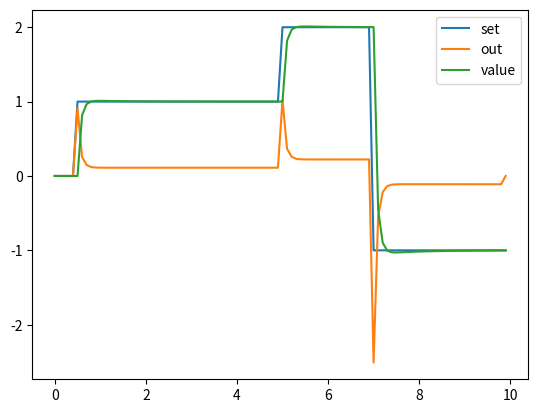

This chart was generated by the following Python code:
#!/usr/bin/env python3
# -*- coding: utf-8 -*-
"""
Created on Tue Dec 13 18:09:33 2022

@author: philip

algorithm from https://en.wikipedia.org/wiki/PID_controller#Pseudocode

"""

import numpy as np
import matplotlib.pyplot as plt

plt.clf()

# def PID_controller(value, setpoint, Kp, Ki, Kd):
#     error = setpoint - value
#     output = ( output[k-1] + a0 * error[k] + a1 * error[k-1] + a2 * error[k-2] ) 
#     return output


# parameters
#Kp, Ki, Kd = 0.5, 0.0, 0.0 # P
#Kp, Ki, Kd = 0.45, 0.54, 0.0 # PI
Kp, Ki, Kd = 0.8, 1.0, 0.001 # PID

#Kp = 0.5
#Ki = 0.5
#Kd = 0.0

efficiancy_factor = 0.9 # arbitrary value to simulate response lag

t_start = 0
t_end = 10
dt = 0.1

t = np.arange(t_start, t_end, dt)
#setpoint = np.sin(t)
setpoint = np.zeros_like(t)
setpoint[5:50] = 1
setpoint[50:70] = 2
setpoint[70:] = -1
#print(setpoint)

output = np.zeros_like(t)
error = np.zeros_like(t)
value = np.zeros_like(t)

a0 = Kp + Ki*dt + Kd/dt
a1 = - Kp - 2*Kd/dt
a2 = Kd/dt
#print(a0, a1, a2)

for k in np.arange(2, len(t)-1):
    #print(k)
    #print('value before: ' + str(value[k]))
    #print('setpoint: ' + str(setpoint[k]))
    #print('error k-2: ' + str(error[k-2]))
    #print('error k-1: ' + str(error[k-1]))
    
    error[k] = setpoint[k] - value[k]
    #print('error k: ' + str(error[k]))
    
    output[k] = ( output[k-1] + a0 * error[k] + a1 * error[k-1] + a2 * error[k-2] ) 
    #print('output: ' + str(output[k]))
    
    value[k+1] = (value[k] + output[k]) * efficiancy_factor
    #print('value after: ' + str(value[k+1]))

plt.plot(t, setpoint, label='set')
plt.plot(t, output, label='out')
plt.plot(t, value, label='value')
plt.legend()

#x = 0
#while True:
    #print(x)
    #x += 1


